Run: headless pygame with SDL's dummy video driver; simulated clock (each Clock.tick advances the game by its frame time, no real sleeping); random seed 0; keys injected as events and as key.get_pressed() state; no mouse input.
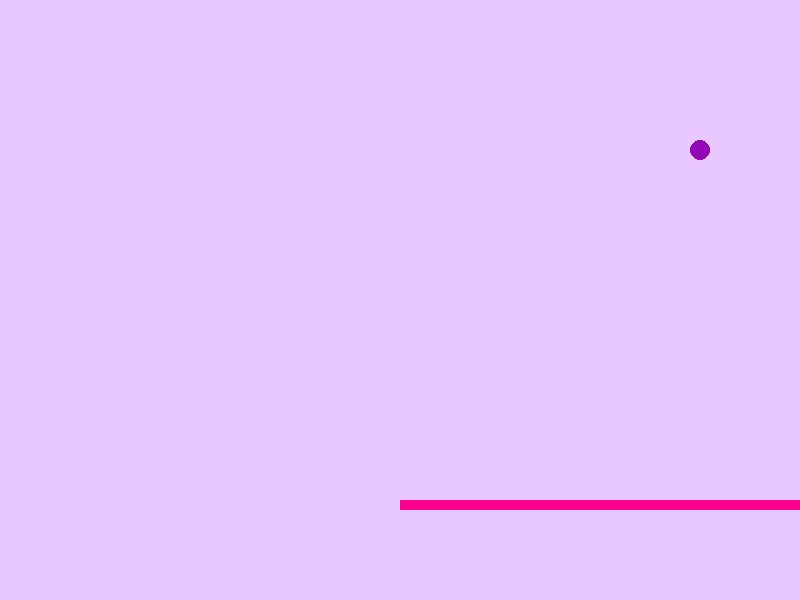
Frame 1 of 4 · flips 1–60 · no input
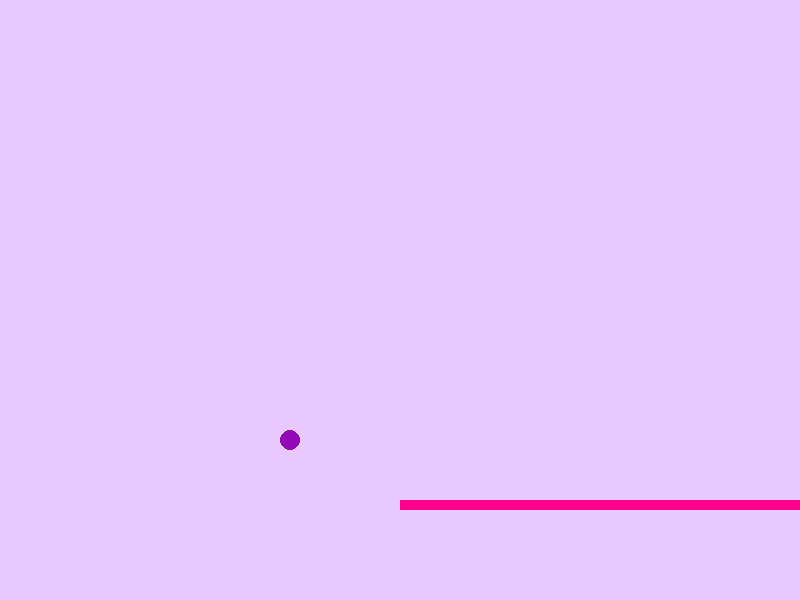
Frame 2 of 4 · flips 61–180 · tapped SPACE, RETURN · held RIGHT (→), D
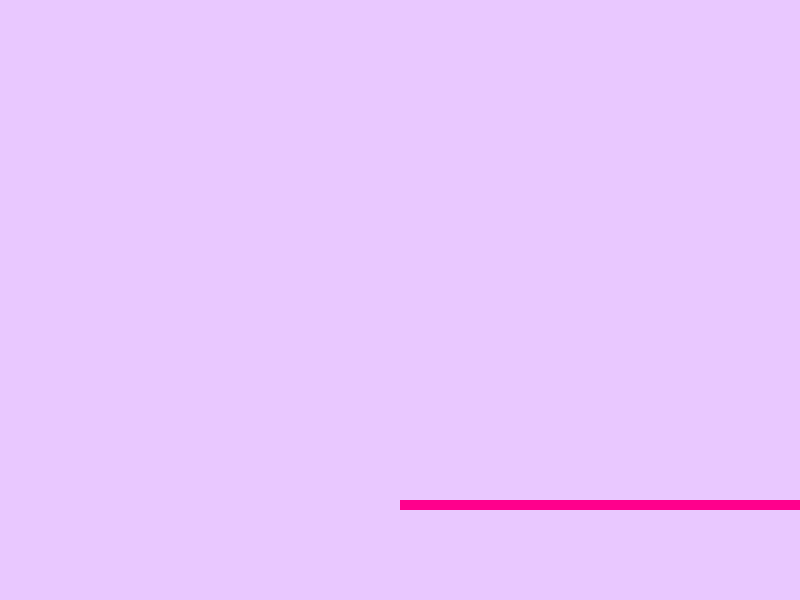
Frame 3 of 4 · flips 181–300 · held DOWN (↓), S
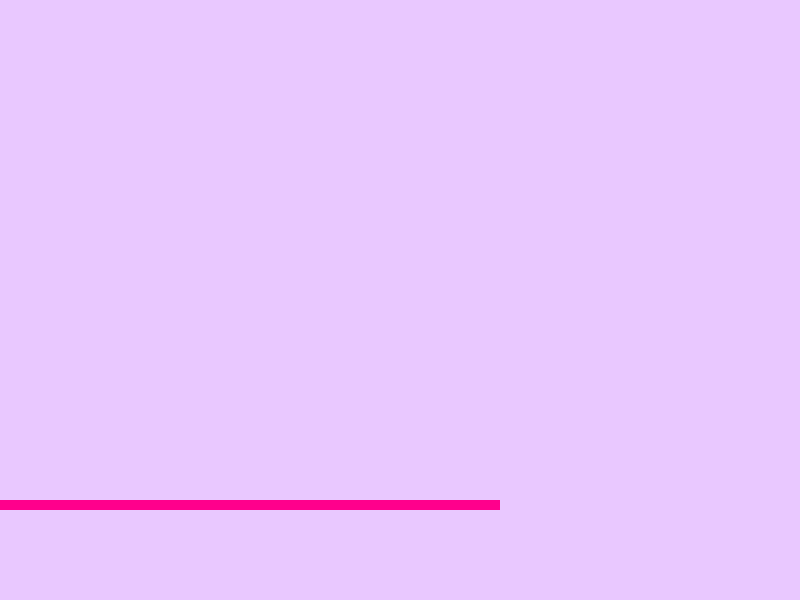
Frame 4 of 4 · flips 301–420 · held LEFT (←), A, UP (↑), W

The pygame program that drew these frames:

import pygame 
import random
# rajini style birthday 
# 21 nov 2024

SCREENWIDTH=800
SCREENHEIGHT=600
class Ball():
    def __init__(self):
        self.x=SCREENWIDTH/2
        self.y=SCREENHEIGHT-150
        
        self.radius=10
        
        self.color=(147,8,182)
        
        self.dx=5
        self.dy=-5
            
    def disball(self,screen):
        pygame.draw.circle(screen,self.color,(self.x,self.y),self.radius)
    
    def move(self):
        self.x+=self.dx
        self.y+=self.dy
    
    def collisiondetectionwithwall(self):
        if self.x<0 or self.x>SCREENWIDTH-self.radius:
            self.reflectionlaws("x")
        if self.y<0:
            self.reflectionlaws("y")
    
    def colpad(self,paddle):
        if paddle.x+paddle.width > self.x>paddle.x:
            if paddle.y+paddle.height>(self.y+self.radius)>paddle.y:
                self.reflectionlaws("y")
        
        
        
    def reflectionlaws(self,xory):
        if xory=="x":
            self.dx=-self.dx
        if xory=="y":
            self.dy=-self.dy
            
class Paddle():
    def __init__(self):
        
        self.x=SCREENWIDTH/2
        self.y=SCREENHEIGHT-100
        
        self.width=500
        self.height=10
        
        self.color=(255,0,140)
        
        self.speed=10
    def move(self,direction):
        if direction=="left" and self.x>0:
            self.x-=self.speed
        if direction=="right" and self.x<SCREENWIDTH-self.width:
            self.x+=self.speed
        
    def dispaddle(self,screen):
        pygame.draw.rect(screen,self.color,(self.x,self.y,self.width,self.height))
        
class Breakout():
    def __init__(self,name):
        pygame.init()
        pygame.display.set_caption(name)
        self.screen=pygame.display.set_mode((SCREENWIDTH,SCREENHEIGHT))
        self.clock=pygame.time.Clock()
        
    def rungame(self):
        loopcon=True
        while loopcon==True:
            for event in pygame.event.get():
                if event.type==pygame.QUIT:
                    pygame.quit()
                    loopcon=False
            keys=pygame.key.get_pressed()
            if keys[pygame.K_a]:
                self.paddle.move("left")
            if keys[pygame.K_d]:
                self.paddle.move("right")
                
            self.ball.move()
            self.ball.collisiondetectionwithwall()
            self.ball.colpad(self.paddle)
            self.display()
            self.paddle.dispaddle(self.screen)
            self.ball.disball(self.screen)
            pygame.display.flip()
            self.clock.tick(60)
            
    def display(self):
        self.screen.fill((233,200,255))
        
    def popobj(self):
        self.paddle=Paddle()
        self.ball=Ball()
        
        
        
if __name__=="__main__":
    game=Breakout("rajini")
    game.popobj()
    game.rungame()
